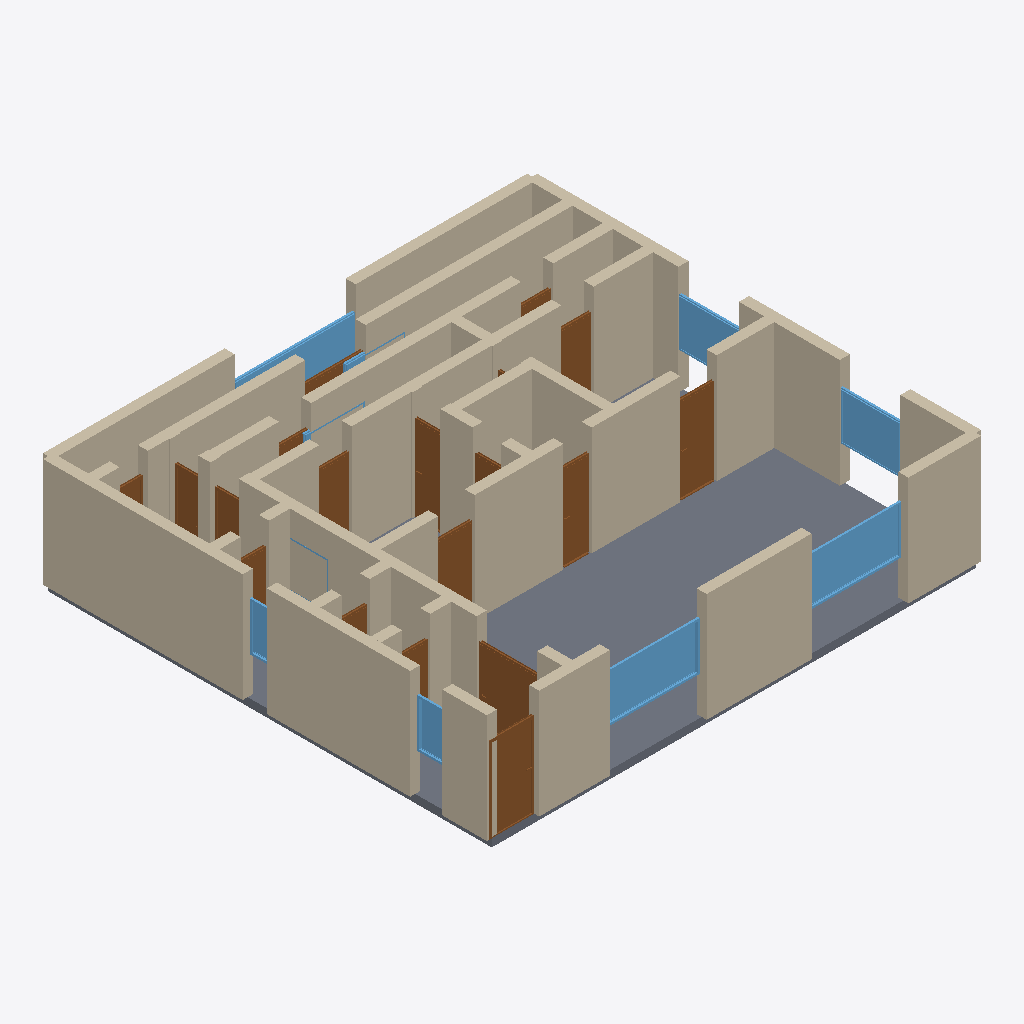
Isometric view of an IFC building model (IFC-SPF (STEP), schema IFC4, length unit metre), seen from the south-west, elements coloured by IFC class: 55 walls (beige), 19 doors (brown), 10 windows (light blue), 1 slab (grey).
Extent 12.2 m × 11.2 m × 2.9 m (x, y, z). Storeys (1): Ground Floor at 0.00 m. Elements (85): 55 IfcWall, 19 IfcDoor, 10 IfcWindow, 1 IfcSlab.

HEADER;
FILE_DESCRIPTION(('ViewDefinition[DesignTransferView]'),'2;1');
FILE_NAME('/dev/null','2026-05-05T21:15:36+05:30',(''),(''),'IfcOpenShell 0.8.5','IfcOpenShell 0.8.5','Nobody');
FILE_SCHEMA(('IFC4'));
ENDSEC;
DATA;
#1=IFCPROJECT('3M0IpTxtL50ALltkvo4BBc',$,'A Auckland Ponsonby 3-bed modern — contemporary villa renova',$,$,$,$,(#10),#5);
#12=IFCSITE('0laD8CU799vP7ZF2RPSCkw',$,'Site',$,$,$,$,$,$,$,$,$,$,$);
#13=IFCBUILDING('2yNv9hmBDEABlpKPukbRSL',$,'Building',$,$,$,$,$,$,$,$,$);
#16=IFCBUILDINGSTOREY('0DEjjFh4fD0eq8CZD_GaLI',$,'Ground Floor',$,$,#22,$,$,$,$);
#3738=IFCSLAB('3hnvaHDl52Le3rH_7Vl8LC',$,'Floor',$,$,#3755,#3750,$,.FLOOR.);
#200=IFCWALL('3nOQzqKozF_gZjrb2d5vyp',$,'Exterior Wall',$,$,#221,#216,$,$);
#222=IFCWALL('28A3GB4V99IwxJ$7_dA4G3',$,'Exterior Wall',$,$,#243,#238,$,$);
#46=IFCWALL('032QZpvt1BJe8CGxZbX0oF',$,'Exterior Wall',$,$,#67,#62,$,$);
#68=IFCWALL('1NzkyWrqDC5erbRSNJCpy2',$,'Exterior Wall',$,$,#89,#84,$,$);
#1102=IFCWALL('3VZ8cEr0vAY8CkUA2K0geb',$,'Interior Wall',$,$,#1123,#1118,$,$);
#112=IFCWALL('10xlasyUv8NfNicTTbXXaG',$,'Exterior Wall',$,$,#133,#128,$,$);
#23=IFCWALL('0Fejka1lDCdwwTUfwhlgs8',$,'Exterior Wall',$,$,#45,#39,$,$);
#354=IFCWALL('3BBYKNCMfFagb_GtUQ06uC',$,'Interior Wall',$,$,#375,#370,$,$);
#156=IFCWALL('26PNo2k5X8$v41cXolxg3y',$,'Exterior Wall',$,$,#177,#172,$,$);
#838=IFCWALL('3GiJvsknHEjBwhb14CyK0j',$,'Interior Wall',$,$,#859,#854,$,$);
#464=IFCWALL('2nVMdYjy5AmALKBkLyqDsj',$,'Interior Wall',$,$,#485,#480,$,$);
#728=IFCWALL('3KHxScQer8h8T$t5DEjDpS',$,'Interior Wall',$,$,#749,#744,$,$);
#442=IFCWALL('1BnWiGW$HC4Qp3nkSbn2Wa',$,'Interior Wall',$,$,#463,#458,$,$);
#178=IFCWALL('1yOtpQCx9COQxNVD4dUWP8',$,'Exterior Wall',$,$,#199,#194,$,$);
#970=IFCWALL('3LYm6L7Mb1SPUMG2NMTR1_',$,'Interior Wall',$,$,#991,#986,$,$);
#244=IFCWALL('0uMHYIXYXAvAyZ8kDlaIMM',$,'Exterior Wall',$,$,#265,#260,$,$);
#134=IFCWALL('0QMh$Qrsb70gRSYpjVn3UQ',$,'Exterior Wall',$,$,#155,#150,$,$);
#1124=IFCWALL('3FtnvMrR13ygTWP4jsUlTN',$,'Interior Wall',$,$,#1145,#1140,$,$);
#574=IFCWALL('03Mhw4fbL3uuQHOpv2_mIx',$,'Interior Wall',$,$,#595,#590,$,$);
#2849=IFCWINDOW('1h_y$eXGr5qvl4KMPkzSqB',$,'Window',$,$,#2903,#2898,$,1.2,2.4,$,$,$);
#2904=IFCWINDOW('1Yi07s4c18pvf_zMdk7j1r',$,'Window',$,$,#2958,#2953,$,1.2,2.4,$,$,$);
#794=IFCWALL('0CKuZeafLFyAGSEDNoTA4M',$,'Interior Wall',$,$,#815,#810,$,$);
#816=IFCWALL('0NRY5GTP960QkkdUhiSTiH',$,'Interior Wall',$,$,#837,#832,$,$);
#398=IFCWALL('317TLsf3PB_8vNmd8g4hqH',$,'Interior Wall',$,$,#419,#414,$,$);
#1234=IFCDOOR('0OQTgCYCr4595ArmkIc$0q',$,'Door',$,$,#1318,#1313,$,2.1,1.1,$,$,$);
#1058=IFCWALL('3kHWMOS3z7kPy0fAEol5_0',$,'Interior Wall',$,$,#1079,#1074,$,$);
#420=IFCWALL('1gj0XDcrb8b8Y0nElopNU_',$,'Interior Wall',$,$,#441,#436,$,$);
#1744=IFCDOOR('3VXNw$BS1AJ9CR1Zg6uJlh',$,'Door',$,$,#1828,#1823,$,2.1,0.9,$,$,$);
#926=IFCWALL('29bGlC6RDBZO8Whm84V77w',$,'Interior Wall',$,$,#947,#942,$,$);
#2959=IFCWINDOW('2JIz1buZnC$9_AF42cfSjn',$,'Window',$,$,#3013,#3008,$,1.2,1.5,$,$,$);
#90=IFCWALL('0RL3QbynLCjPIlTs6u9iFC',$,'Exterior Wall',$,$,#111,#106,$,$);
#1319=IFCDOOR('0SzbmE9Nj8N8dvT4B$U842',$,'Door',$,$,#1403,#1398,$,2.1,1.5,$,$,$);
#860=IFCWALL('0htsCPWdrBSATBU0bNAqwe',$,'Interior Wall',$,$,#881,#876,$,$);
#662=IFCWALL('2miVewZCrBYgfN9VUicaNE',$,'Interior Wall',$,$,#683,#678,$,$);
#3234=IFCWINDOW('3eOLJxMiPFSgryOJzenJ6i',$,'Window',$,$,#3288,#3283,$,1.2,3.0,$,$,$);
#992=IFCWALL('14U_6XIDD1Yw81jPXUIfql',$,'Interior Wall',$,$,#1013,#1008,$,$);
#288=IFCWALL('1VuHA5MHj0zgRY2Cf8Vvst',$,'Interior Wall',$,$,#309,#304,$,$);
#486=IFCWALL('26CVmVvUD8CurcInv8N7N9',$,'Interior Wall',$,$,#507,#502,$,$);
#750=IFCWALL('2hcHFgs8XEmv6L3Htjm1ZV',$,'Interior Wall',$,$,#771,#766,$,$);
#1659=IFCDOOR('0JmZ2ZoPz9Pe1oiTmd_Prt',$,'Door',$,$,#1743,#1738,$,2.1,0.7,$,$,$);
#376=IFCWALL('14tl68z_n4_QjTHHlVxbCh',$,'Interior Wall',$,$,#397,#392,$,$);
#310=IFCWALL('3DjdNGZ61Co9T3nu8t5xIw',$,'Interior Wall',$,$,#331,#326,$,$);
#3069=IFCWINDOW('1MbvNKe1HEZwLqJ5ujz0Rs',$,'Window',$,$,#3123,#3118,$,1.2,1.5,$,$,$);
#1999=IFCDOOR('3C8merCjH7KgTF1NtA9DCV',$,'Door',$,$,#2083,#2078,$,2.1,0.7,$,$,$);
#1080=IFCWALL('046g$n17D58ufXD3smzoX9',$,'Interior Wall',$,$,#1101,#1096,$,$);
#596=IFCWALL('2T0X13Z1jE8g8joTFq1JRW',$,'Interior Wall',$,$,#617,#612,$,$);
#1574=IFCDOOR('2KJ2yrTbzAfP$lJI2ImrFf',$,'Door',$,$,#1658,#1653,$,2.1,0.9,$,$,$);
#1212=IFCWALL('2X$E5eF9zEwQ52$kXWJ176',$,'Interior Wall',$,$,#1233,#1228,$,$);
#2169=IFCDOOR('3034oUOF5BZe9lmu$vYnXQ',$,'Door',$,$,#2253,#2248,$,2.1,0.8,$,$,$);
#2254=IFCDOOR('2u7OMDDybFVfa0Nnj9NIbY',$,'Door',$,$,#2338,#2333,$,2.1,0.8,$,$,$);
#530=IFCWALL('04Euz5cnL84P7YMtShOWpA',$,'Interior Wall',$,$,#551,#546,$,$);
#772=IFCWALL('0X4cLKkTb11QVYATkKlF3g',$,'Interior Wall',$,$,#793,#788,$,$);
#3344=IFCWINDOW('2kdZcZMrbFNhl9iBwYVZFP',$,'Window',$,$,#3398,#3393,$,1.2,0.8,$,$,$);
#2594=IFCDOOR('2UMtj$wwb6PuXSDLuCWZ6j',$,'Door',$,$,#2678,#2673,$,2.1,0.7,$,$,$);
#1014=IFCWALL('0VIzx7sL5FtPjj_knjtKKo',$,'Interior Wall',$,$,#1035,#1030,$,$);
#2339=IFCDOOR('11GFIDkvTFkQmwxP6460Oy',$,'Door',$,$,#2423,#2418,$,2.1,0.7,$,$,$);
#3289=IFCWINDOW('2URSyMSOv4VxSgbr0iBjf7',$,'Window',$,$,#3343,#3338,$,1.2,0.6,$,$,$);
#948=IFCWALL('2bZLezvGPDgf4qVdNAAk81',$,'Interior Wall',$,$,#969,#964,$,$);
#2084=IFCDOOR('18CDiAAN18OR$VJpgUL9Ha',$,'Door',$,$,#2168,#2163,$,2.1,0.7,$,$,$);
#684=IFCWALL('2nU5qznsbFYB764rVnIAom',$,'Interior Wall',$,$,#705,#700,$,$);
#706=IFCWALL('1iQNg1XI5Ee8weT1vVaE9R',$,'Interior Wall',$,$,#727,#722,$,$);
#266=IFCWALL('1dqHpycxrC1gWsmjTCXn35',$,'Interior Wall',$,$,#287,#282,$,$);
#1404=IFCDOOR('1qFc9fXRzC7udZlizemg0U',$,'Door',$,$,#1488,#1483,$,2.1,0.7,$,$,$);
#1146=IFCWALL('1KRZuroXL9WuPWi7ttb58k',$,'Interior Wall',$,$,#1167,#1162,$,$);
#2679=IFCDOOR('3Nn07vtMHEQ99dVJvcOwv2',$,'Door',$,$,#2763,#2758,$,2.1,1.5,$,$,$);
#552=IFCWALL('3FqoG1HaX6uAaD0mOPzEgl',$,'Interior Wall',$,$,#573,#568,$,$);
#1190=IFCWALL('2R3_Kn$5X9IBue2IWhiQOn',$,'Interior Wall',$,$,#1211,#1206,$,$);
#1168=IFCWALL('1jluePij57i90bDdI7CvVa',$,'Interior Wall',$,$,#1189,#1184,$,$);
#332=IFCWALL('2_nJe7OVT1u90ZeFgz9SIE',$,'Interior Wall',$,$,#353,#348,$,$);
#640=IFCWALL('33SlURwkfEGAHifRW75$pu',$,'Interior Wall',$,$,#661,#656,$,$);
#618=IFCWALL('1IAXSoEGPB$AIjbGjg5PJc',$,'Interior Wall',$,$,#639,#634,$,$);
#1829=IFCDOOR('0iCELijw56TRo2H_wyUZX$',$,'Door',$,$,#1913,#1908,$,2.1,0.7,$,$,$);
#1489=IFCDOOR('1GM7$o83v2_BZu7gwZCn1s',$,'Door',$,$,#1573,#1568,$,2.1,0.7,$,$,$);
#1036=IFCWALL('1l2QnATrT9kxllDBiuqion',$,'Interior Wall',$,$,#1057,#1052,$,$);
#2764=IFCDOOR('3SwZD19Xb6wfDtyJQ6aqi7',$,'Door',$,$,#2848,#2843,$,2.1,0.7,$,$,$);
#2509=IFCDOOR('1B_1TzLAjDHv3OoeRt3b9h',$,'Door',$,$,#2593,#2588,$,2.1,0.8,$,$,$);
#882=IFCWALL('2oU4TN$XP9wAQJ7gC7693Q',$,'Interior Wall',$,$,#903,#898,$,$);
#2424=IFCDOOR('2hKYTqbInD3xvIFdSPK2yu',$,'Door',$,$,#2508,#2503,$,2.1,0.8,$,$,$);
#508=IFCWALL('34btDcpQz2yO1CIW81ps3N',$,'Interior Wall',$,$,#529,#524,$,$);
#3179=IFCWINDOW('2MiyL$3RD85xn52waDN832',$,'Window',$,$,#3233,#3228,$,1.2,1.5,$,$,$);
#3124=IFCWINDOW('3_KbqWOaT9WRQJwH7lRzFa',$,'Window',$,$,#3178,#3173,$,1.2,1.5,$,$,$);
#3014=IFCWINDOW('3O7vagDSn1SRPy4njNpr7Z',$,'Window',$,$,#3068,#3063,$,1.2,1.2,$,$,$);
#904=IFCWALL('18UFpvLyP9iRd5BltHTz0_',$,'Interior Wall',$,$,#925,#920,$,$);
#1914=IFCDOOR('3OTGL9jpH5wuxHRJQCnwIw',$,'Door',$,$,#1998,#1993,$,2.1,0.7,$,$,$);
ENDSEC;
